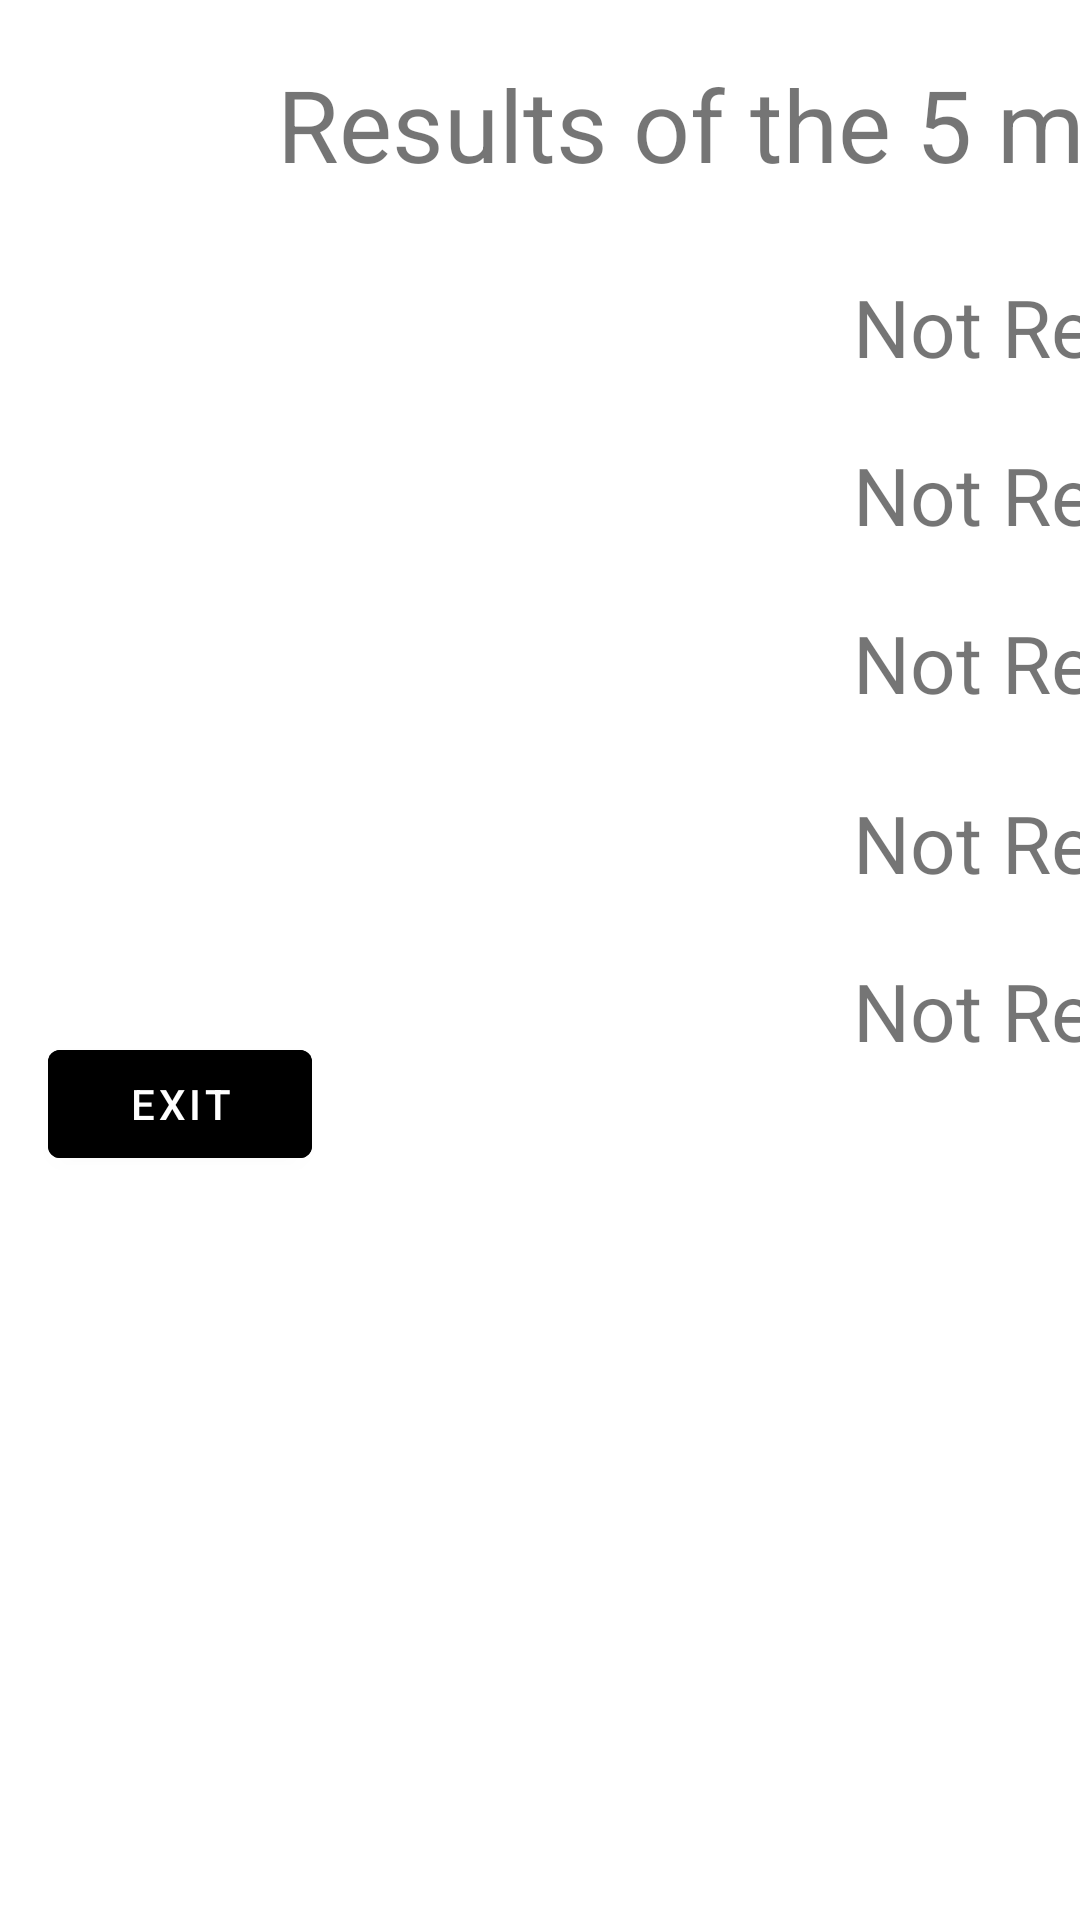

The Android layout XML behind this screen, and the referenced resources:
<!-- AndroidManifest.xml: application theme Theme.Backgammon -->
<!-- res/layout/activity_show_results.xml -->
<?xml version="1.0" encoding="utf-8"?>
<androidx.constraintlayout.widget.ConstraintLayout xmlns:android="http://schemas.android.com/apk/res/android"
    xmlns:app="http://schemas.android.com/apk/res-auto"
    xmlns:tools="http://schemas.android.com/tools"
    android:layout_width="2094px"
    android:layout_height="1080px"
    tools:context=".ShowResultsActivity">

    <TextView
        android:layout_width="1800px"
        android:layout_height="200px"
        android:layout_marginStart="56dp"
        android:layout_marginTop="8dp"
        android:gravity="center"
        android:text="Results of the 5 most recent games"
        android:textSize="100px"
        app:layout_constraintStart_toStartOf="parent"
        app:layout_constraintTop_toTopOf="parent" />

    <TextView
        android:id="@+id/result2"
        android:layout_width="1400px"
        android:layout_height="150px"
        android:layout_marginStart="132dp"
        android:layout_marginTop="140dp"
        android:gravity="center"
        android:text="Not Recorded"
        android:textSize="80px"
        app:layout_constraintStart_toStartOf="parent"
        app:layout_constraintTop_toTopOf="parent" />

    <TextView
        android:id="@+id/result1"
        android:layout_width="1400px"
        android:layout_height="150px"
        android:layout_marginStart="132dp"
        android:layout_marginTop="84dp"
        android:gravity="center"
        android:text="Not Recorded"
        android:textSize="80px"
        app:layout_constraintStart_toStartOf="parent"
        app:layout_constraintTop_toTopOf="parent" />

    <TextView
        android:id="@+id/result4"
        android:layout_width="1400px"
        android:layout_height="150px"
        android:layout_marginStart="132dp"
        android:layout_marginTop="256dp"
        android:gravity="center"
        android:text="Not Recorded"
        android:textSize="80px"
        app:layout_constraintStart_toStartOf="parent"
        app:layout_constraintTop_toTopOf="parent" />

    <TextView
        android:id="@+id/result5"
        android:layout_width="1400px"
        android:layout_height="150px"
        android:layout_marginStart="132dp"
        android:layout_marginTop="312dp"
        android:gravity="center"
        android:text="Not Recorded"
        android:textSize="80px"
        app:layout_constraintStart_toStartOf="parent"
        app:layout_constraintTop_toTopOf="parent" />

    <TextView
        android:id="@+id/result3"
        android:layout_width="1400px"
        android:layout_height="150px"
        android:layout_marginStart="132dp"
        android:layout_marginTop="196dp"
        android:gravity="center"
        android:text="Not Recorded"
        android:textSize="80px"
        app:layout_constraintStart_toStartOf="parent"
        app:layout_constraintTop_toTopOf="parent" />

    <Button
        android:id="@+id/exitbutton"
        android:layout_width="wrap_content"
        android:layout_height="wrap_content"
        android:layout_marginStart="16dp"
        android:layout_marginTop="344dp"
        android:onClick="exitActivity"
        android:text="EXIT"
        android:backgroundTint="@color/black"
        app:layout_constraintStart_toStartOf="parent"
        app:layout_constraintTop_toTopOf="parent" />
</androidx.constraintlayout.widget.ConstraintLayout>
<!-- resources referenced by this layout -->
<resources>
  <style name="Theme.Backgammon" parent="Theme.MaterialComponents.DayNight.DarkActionBar">
          
          <item name="colorPrimary">@color/purple_500</item>
          <item name="colorPrimaryVariant">@color/purple_700</item>
          <item name="colorOnPrimary">@color/white</item>
          
          <item name="colorSecondary">@color/teal_200</item>
          <item name="colorSecondaryVariant">@color/teal_700</item>
          <item name="colorOnSecondary">@color/black</item>
          
          <item name="android:statusBarColor" tools:targetApi="l">?attr/colorPrimaryVariant</item>
          
      </style>
  <!-- not gathered from this repository: default colours our renderer supplied (Android Studio template values) -->
  <color name="purple_500">#FF6200EE</color>
  <color name="purple_700">#FF3700B3</color>
  <color name="teal_200">#FF03DAC5</color>
  <color name="teal_700">#FF018786</color>
  <color name="black">#FF000000</color>
  <color name="white">#FFFFFFFF</color>
</resources>
